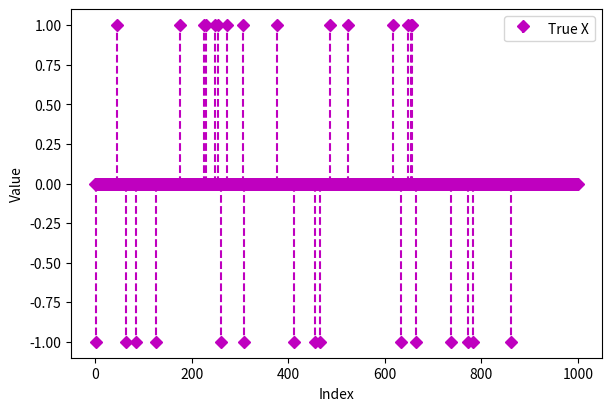
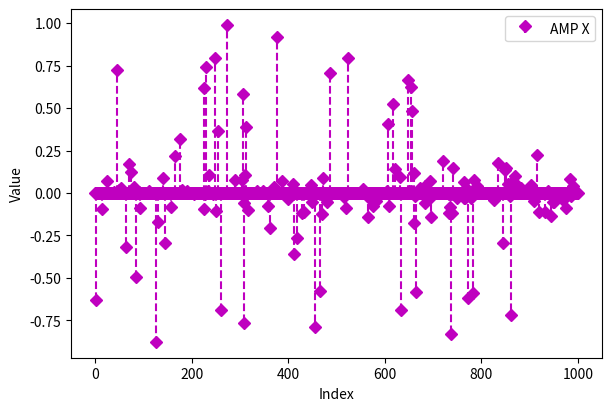
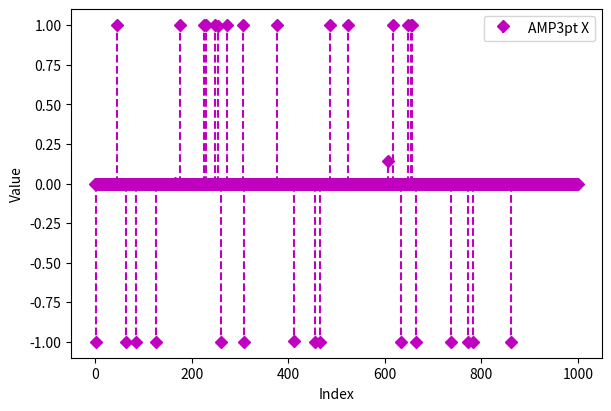
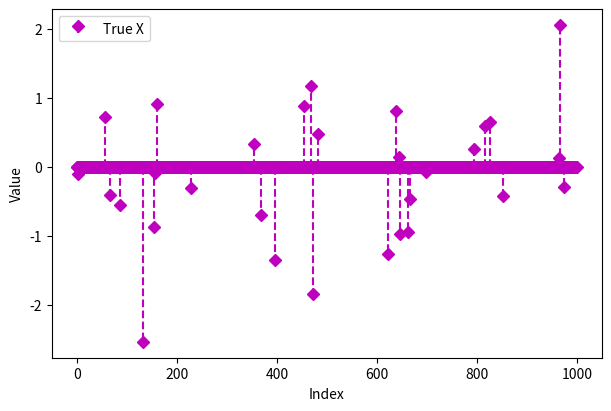
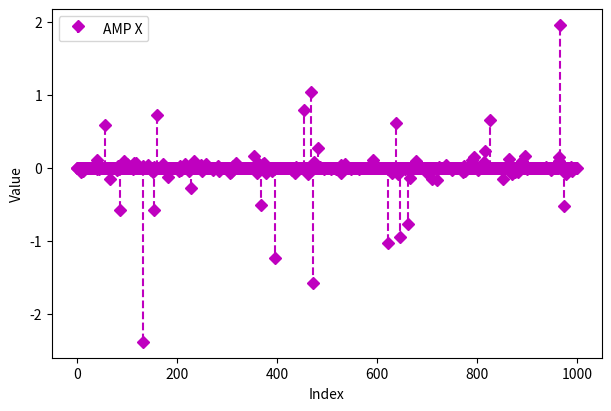
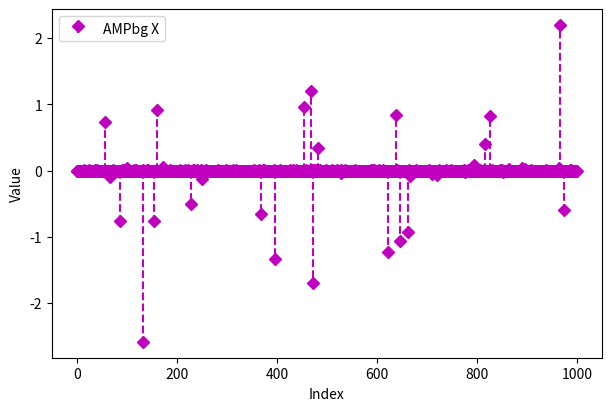

Write Python code to recreate these figures, in order.





#!/usr/bin/env python3
# -*- coding: utf-8 -*-
"""
Created on Wed Nov 27 10:18:52 2024

@author: jack
"""


import numpy as np
import copy
from matplotlib import pyplot as plt
from scipy.stats import norm
from numpy import linalg as LA
from scipy.optimize import minimize_scalar


# 初始化输入数据 A 和 b
def generate_data(M, N, K, noise_var = 0.0001, x_choice = 0):
    A = np.random.randn(M, N) / np.sqrt(M)  # 随机生成一个 m x n 的矩阵
    if x_choice == 1:
        x = np.zeros((N,))
        x[np.random.choice(N, K, replace = False)] = np.random.randn(K,)
    elif x_choice == 0:
        x = np.zeros((N,))
        idx = np.random.choice(N, K, replace = False)
        idx1 = np.random.choice(idx, int(K/2), replace = False)
        idx_1 = np.setdiff1d(idx, idx1)
        x[idx1] = 1
        x[idx_1] = -1

    noise = np.sqrt(noise_var) * np.random.randn(M,)
    b = A @ x + noise
    return A, b, x

def opt_tuning_param(eps, limit=3):
    '''Find optimal tuning parameter for given sparsity ratio (epsilon) for the AMP algorithm.
    Equation on p8 of "Graphical Models Concepts in Compressed Sensing"
    Inputs
        eps: epsilon = K/N = delta*rho
        limit: Limits the search for optimal tuning parameter alpha
    '''
    def M_pm(alpha, eps):
        return eps*(1+alpha**2) + (1-eps)*(2*(1+alpha**2)*norm.cdf(-alpha)-2*alpha*norm.pdf(alpha))
    res   = minimize_scalar(M_pm, bracket=(0, limit), args = (eps))
    alpha = res.x
    return alpha

def AMP(H, y, x_true, alpha, maxIter = 300 , lambda_ = 0.05,):
    '''Approximate message passing (AMP) iteration with soft-thresholding denoiser.
    Inputs
        y: measurement vector (length M 1d np.array)
        A: sensing matrix     (M-by-N 2d np.array)
        x: signal estimate    (length N 1d np.array)
        z: residual           (length M 1d np.array)
        alpha: threshold tuning parameter
    Outputs
        x: signal estimate
        z: residual
    Note
        Need to initialise AMP iteration with
        x = np.zeros(N)
        z = y
    '''
    x_true = x_true.flatten() # not must
    y = y.flatten() # not must
    x = np.zeros_like(x_true)
    z = copy.deepcopy(y)
    M = len(y)
    mse_history = []
    cost_history = []

    for i in range(maxIter):
        # Estimate vector
        theta = alpha*np.sqrt(LA.norm(z)**2/M) # alpha*tau
        r = x + H.T @ z
        x =  np.sign(r) * np.maximum(np.abs(r) - theta, 0) #  soft_thresh

        # Calculate residual with the Onsager term
        b = LA.norm(x.flatten(), 0)/M
        z = y - H @ x + b*z

        cost = 0.5 * np.linalg.norm(y - H @ x) ** 2 + lambda_ * np.sum(np.abs(x))
        mse = np.linalg.norm(x_true - x)**2 / np.linalg.norm(x_true)**2

        cost_history.append(cost)
        mse_history.append(mse)
    # L = theta*(1 - b) # The last L is the actual lambda of the LASSO we're minimizing
    return x, mse_history, cost_history, z

def AMPKuanCS(H, y, x_true, alpha, maxIter = 300, lambda_ = 0.05,):
    '''Approximate message passing (AMP) iteration with soft-thresholding denoiser.
    Inputs
        y: measurement vector (length M 1d np.array)
        A: sensing matrix     (M-by-N 2d np.array)
        x: signal estimate    (length N 1d np.array)
        z: residual           (length M 1d np.array)
        alpha: threshold tuning parameter
    Outputs
        x: signal estimate
        z: residual
    Note
        Need to initialise AMP iteration with
        x = np.zeros(N)
        z = y
    '''
    x_true = x_true.flatten() # not must
    y = y.flatten() # not must
    x = np.zeros_like(x_true)
    z = copy.deepcopy(y)
    M = len(y)
    mse_history = []
    cost_history = []

    for i in range(maxIter):
        # Estimate vector
        theta = alpha*np.sqrt(LA.norm(z)**2/M) # alpha*tau
        r = x + H.T @ z
        x =  np.sign(r) * np.maximum(np.abs(r) - theta, 0) #  soft_thresh

        # Calculate residual with the Onsager term
        b = LA.norm(x.flatten(), 0)/M
        z = y - H @ x + b*z

        cost = 0.5 * np.linalg.norm(y - H @ x) ** 2 + lambda_ * np.sum(np.abs(x))
        mse = np.linalg.norm(x_true - x)**2 / np.linalg.norm(x_true)**2

        cost_history.append(cost)
        mse_history.append(mse)
    # L = theta*(1 - b) # The last L is the actual lambda of the LASSO we're minimizing
    return x, mse_history, cost_history, z

### AMP with Bayes-optimal denoiser for different signals
def AMP_3pt(H, y, x_true, eps, c = 1, maxIter = 300, lambda_ = 0.05, ):
    '''Approximate message passing (AMP) iteration with Bayes-optimal (MMSE) denoiser for signals with iid entries drawn from the 3-point distribution: probability (1-eps) equal to 0 and probability eps/2 equal to each +c and -c.
    Inputs
        y: measurement vector (length M 1d np.array)
        H: sensing matrix     (M-by-N 2d np.array)
        x: signal estimate    (length N 1d np.array)
        z: residual           (length M 1d np.array)
        eps: sparsity ratio (fraction of non-zero entries)
        c: the values of the non-zero entries of the signal equal to +c and -c
    Outputs:
    Note
        Need to initialise AMP iteration with x = np.zeros(N), z = y
    '''
    M, N = np.shape(H)
    x = np.zeros_like(x_true)
    z = copy.deepcopy(y)
    mse_history = []
    cost_history = []

    for i in range(maxIter):
        tau = np.sqrt(np.mean(z**2)) # Estimate of effective noise std deviation
        # Estimate vector
        s = x + H.T @ z # Effective (noisy) observation of signal x
        u = s*c / tau**2       # Temporary variable
        top = c * eps * np.sinh(u, dtype = np.float128)
        bot = eps * np.cosh(u, dtype = np.float128) + (1 - eps) * np.exp(c**2/(2*tau**2), dtype = np.float128)
        x   = (top / bot).astype(np.float128)
        # Calculate residual with the Onsager term
        eta_der = x * (c/np.tanh(u) - x) / tau**2
        b = (N/M) * np.mean(eta_der)
        z = y - H @ x + b*z

        cost = 0.5 * np.linalg.norm(y - H @ x) ** 2 + lambda_ * np.sum(np.abs(x))
        mse = np.linalg.norm(x_true - x)**2 / np.linalg.norm(x_true)**2
        cost_history.append(cost)
        mse_history.append(mse)
    return x, mse_history, cost_history, z

def AMP_bg(H, y, x_true, eps, sig_pow = 1, maxIter = 300, lambda_ = 0.05, ):
    '''Approximate message passing (AMP) iteration with Bayes-optimal (MMSE) denoiser for signals with iid entries drawn from the Bernoulli-Gaussian distribution: probability (1-eps) equal to 0 and probability eps drawn from a Gaussian distribution with standard deviation v.
    Inputs
        y: measurement vector (length M 1d np.array)
        A: sensing matrix     (M-by-N 2d np.array)
        x: signal estimate    (length N 1d np.array)
        z: residual           (length M 1d np.array)
        eps: sparsity ratio (fraction of non-zero entries)
        v: the standard deviation of the non-zero entries of the signal which
           are drawn from a Gaussian distribution
    Outputs
        x: signal estimate
        z: residual
    Note
        Need to initialise AMP iteration with
        x = np.zeros(N)
        z = y
    '''
    M, N = np.shape(H)
    x = np.zeros_like(x_true)
    z = copy.deepcopy(y)
    mse_history = []
    cost_history = []

    for i in range(maxIter):
        tau = np.sqrt(np.mean(z**2)) # Estimate of effective noise std deviation
        # Estimate vector
        s = x + H.T @ z # Effective (noisy) observation of signal x
        u = sig_pow / tau**2       # Temporary variable
        term1 = 1 + tau**2/sig_pow
        term2 = 1 + (1-eps)/eps * np.sqrt(1+u) * np.exp(-(s**2/(2*tau**2))*u/(1+u))
        denom = term1 * term2
        x = s / denom
        # Calculate residual with the Onsager term
        eta_der = (1/denom) + (x/tau**2) * (s/(1+tau**2/sig_pow) - x)
        b = (N/M) * np.mean(eta_der)
        z = y - H @ x + b*z

        cost = 0.5 * np.linalg.norm(y - H @ x) ** 2 + lambda_ * np.sum(np.abs(x))
        mse = np.linalg.norm(x_true - x)**2 / np.linalg.norm(x_true)**2
        cost_history.append(cost)
        mse_history.append(mse)
    return x, mse_history, cost_history, z


np.random.seed(42)
#%%>>>>>>>>>>>>>>>>>>>>>>  1. Three-point distribution
N     = 1000  # dimension of signal
M     = 500   # num of measurements
K     = 30    # num of non-zero coefficients
lambda_ = 0.05
noise_varDB = 50
sigma = 10**(-noise_varDB/10) # # Noise standard deviation
sigma = 0.02  # 0.00009 ~ 0.02

sparsity = K/N
alpha    = opt_tuning_param(sparsity) # Find optimal alpha
iter_max = 20 # Max num of iterations

H, y, x_true = generate_data(M, N, K, noise_var = sigma, x_choice = 0)

## 原始AMP
x_amp, mse_amp, cost_amp, _ = AMP(H, y, x_true, alpha, maxIter = iter_max , lambda_ = lambda_,)
x_amp1, mse_amp1, cost_amp1, _ = AMP_3pt(H, y, x_true, eps = sparsity, c = 1, maxIter = iter_max, lambda_ = lambda_,)

## 收敛性

## 原始信号
fig, axs = plt.subplots(1, 1, figsize=(6, 4), constrained_layout = True)
axs.stem(x_true, linefmt = 'm--', markerfmt = 'mD',  label="True X", basefmt='none')
axs.legend()
axs.set_xlabel('Index')
axs.set_ylabel('Value')
plt.show()
plt.close()


fig, axs = plt.subplots(1, 1, figsize=(6, 4), constrained_layout = True)
axs.stem(x_amp, linefmt = 'm--', markerfmt = 'mD',  label="AMP X", basefmt='none')
axs.legend()
axs.set_xlabel('Index')
axs.set_ylabel('Value')
plt.show()
plt.close()

fig, axs = plt.subplots(1, 1, figsize=(6, 4), constrained_layout = True)
axs.stem(x_amp1, linefmt = 'm--', markerfmt = 'mD',  label="AMP3pt X", basefmt='none')
axs.legend()
axs.set_xlabel('Index')
axs.set_ylabel('Value')
plt.show()
plt.close()



#%%>>>>>>>>>>>>>>>>>>>>>>  2. Bernoulli-Gaussian distribution

N     = 1000  # dimension of signal
M     = 500   # num of measurements
K     = 30    # num of non-zero coefficients
lambda_ = 0.05
noise_varDB = 50
sigma = 10**(-noise_varDB/10) # # Noise standard deviation
sigma = 0.01  # 0.00009 ~ 0.02

sparsity = K/N
alpha    = opt_tuning_param(sparsity) # Find optimal alpha
iter_max = 20 # Max num of iterations

H, y, x_true = generate_data(M, N, K, noise_var = sigma, x_choice = 1)

## 原始AMP
x_amp, mse_amp, cost_amp, _ = AMP(H, y, x_true, alpha, maxIter = iter_max , lambda_ = lambda_,)
x_amp1, mse_amp1, cost_amp1, _ = AMP_bg(H, y, x_true, eps = sparsity, sig_pow = 1, maxIter = iter_max, lambda_ = lambda_,)

## 收敛性

## 原始信号
fig, axs = plt.subplots(1, 1, figsize=(6, 4), constrained_layout = True)
axs.stem(x_true, linefmt = 'm--', markerfmt = 'mD',  label="True X", basefmt='none')
axs.legend()
axs.set_xlabel('Index')
axs.set_ylabel('Value')
plt.show()
plt.close()


fig, axs = plt.subplots(1, 1, figsize=(6, 4), constrained_layout = True)
axs.stem(x_amp, linefmt = 'm--', markerfmt = 'mD',  label="AMP X", basefmt='none')
axs.legend()
axs.set_xlabel('Index')
axs.set_ylabel('Value')
plt.show()
plt.close()

fig, axs = plt.subplots(1, 1, figsize=(6, 4), constrained_layout = True)
axs.stem(x_amp1, linefmt = 'm--', markerfmt = 'mD',  label="AMPbg X", basefmt='none')
axs.legend()
axs.set_xlabel('Index')
axs.set_ylabel('Value')
plt.show()
plt.close()
